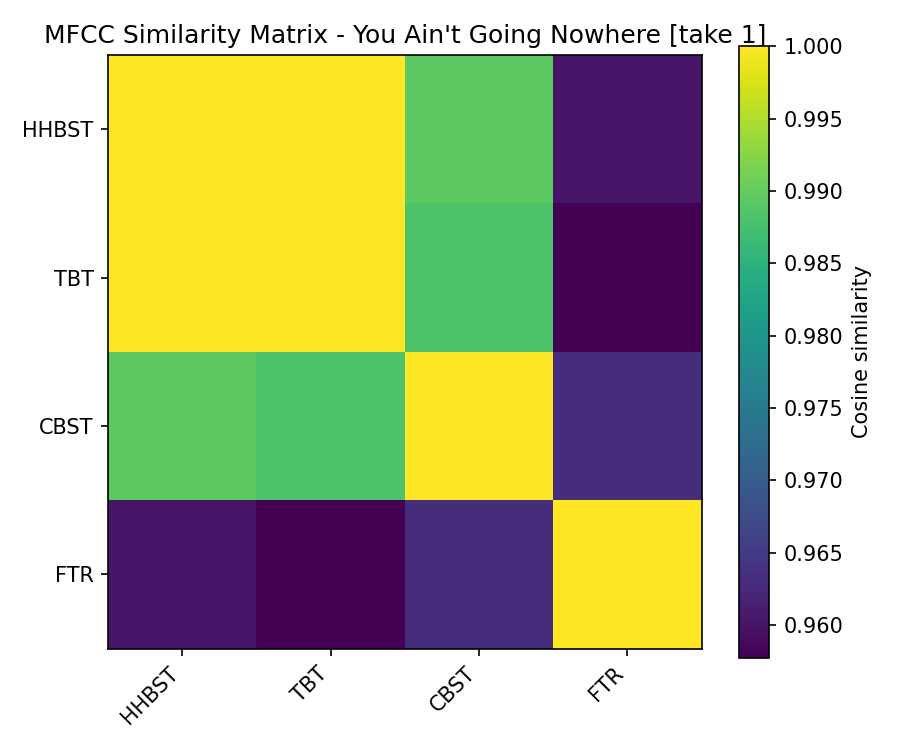

The table this chart was drawn from, first rows:
, HHBST, TBT, CBST, FTR
HHBST, 1.0, 0.9999, 0.9893, 0.9602
TBT, 0.9999, 1, 0.9883, 0.9578
CBST, 0.9893, 0.9883, 1, 0.9633
FTR, 0.9602, 0.9578, 0.9633, 1
